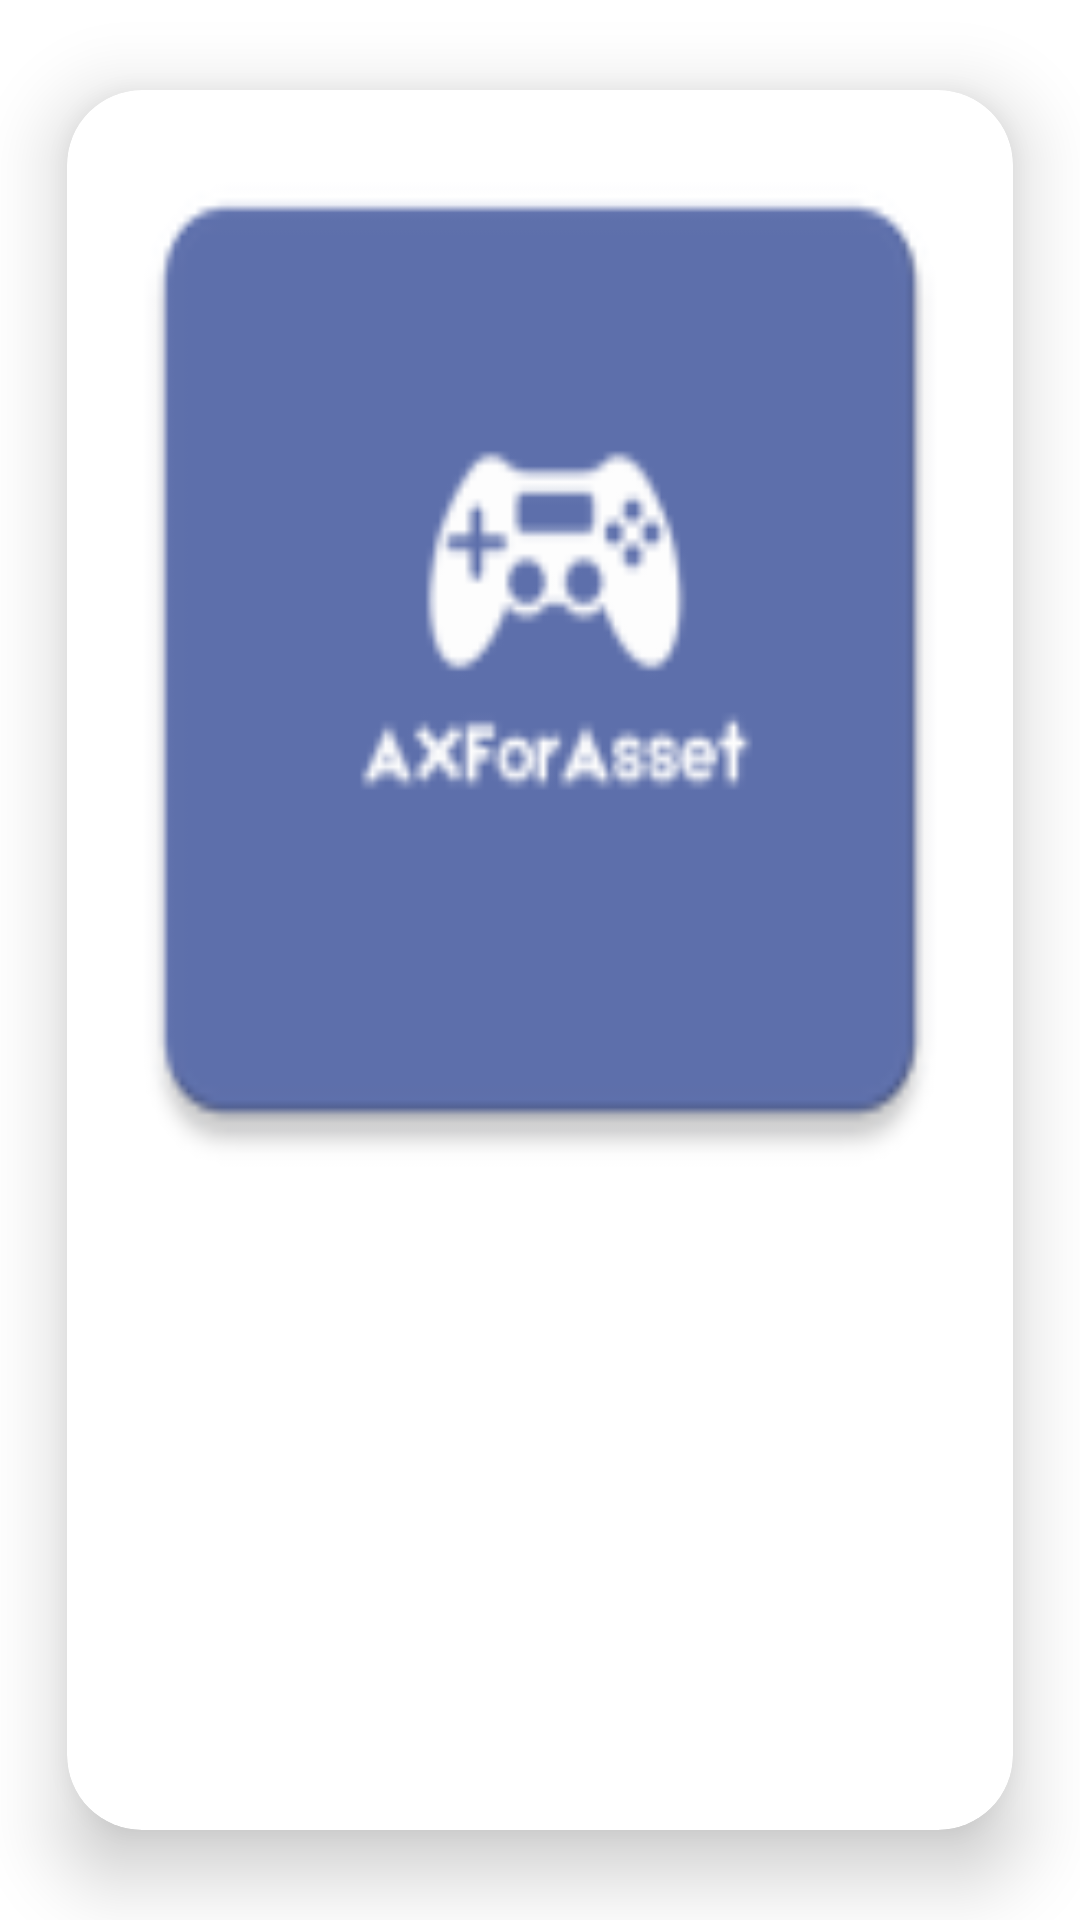

Write the Android layout XML for this screen, with the resource values it uses.
<!-- AndroidManifest.xml: application theme Theme.Lab_UX -->
<!-- res/layout/image_container.xml -->
<?xml version="1.0" encoding="utf-8"?>
<androidx.cardview.widget.CardView xmlns:android="http://schemas.android.com/apk/res/android"
    android:layout_width="match_parent"
    android:layout_height="match_parent"
    xmlns:app="http://schemas.android.com/apk/res-auto"
    xmlns:card_view="http://schemas.android.com/tools"
    app:cardCornerRadius="25dp"
    app:cardElevation="15dp"
    app:cardUseCompatPadding="true"
    card_view:cardCornerRadius="12dp">
    <ImageView
        android:id="@+id/imageSlider"
        android:scaleType="fitXY"
        android:src="@mipmap/ic_launcher"
        android:layout_width="match_parent"
        android:layout_height="380dp"/>

</androidx.cardview.widget.CardView>
<!-- resources referenced by this layout -->
<resources>
  <!-- mipmap ic_launcher: png bitmap (mipmap-hdpi, 1793 bytes) -->
  <style name="Theme.Lab_UX" parent="Theme.MaterialComponents.DayNight.DarkActionBar">
          
          <item name="colorPrimary">@color/purple_500</item>
          <item name="colorPrimaryVariant">@color/purple_700</item>
          <item name="colorOnPrimary">@color/white</item>
          
          <item name="colorSecondary">@color/teal_200</item>
          <item name="colorSecondaryVariant">@color/teal_700</item>
          <item name="colorOnSecondary">@color/black</item>
          
          <item name="android:statusBarColor">?attr/colorPrimaryVariant</item>
          
      </style>
  <color name="purple_500">#7289DA</color>
  <color name="purple_700">#FF3700B3</color>
  <color name="white">#FFFFFFFF</color>
  <color name="teal_200">#FF03DAC5</color>
  <color name="teal_700">#FF018786</color>
  <color name="black">#333333</color>
</resources>
